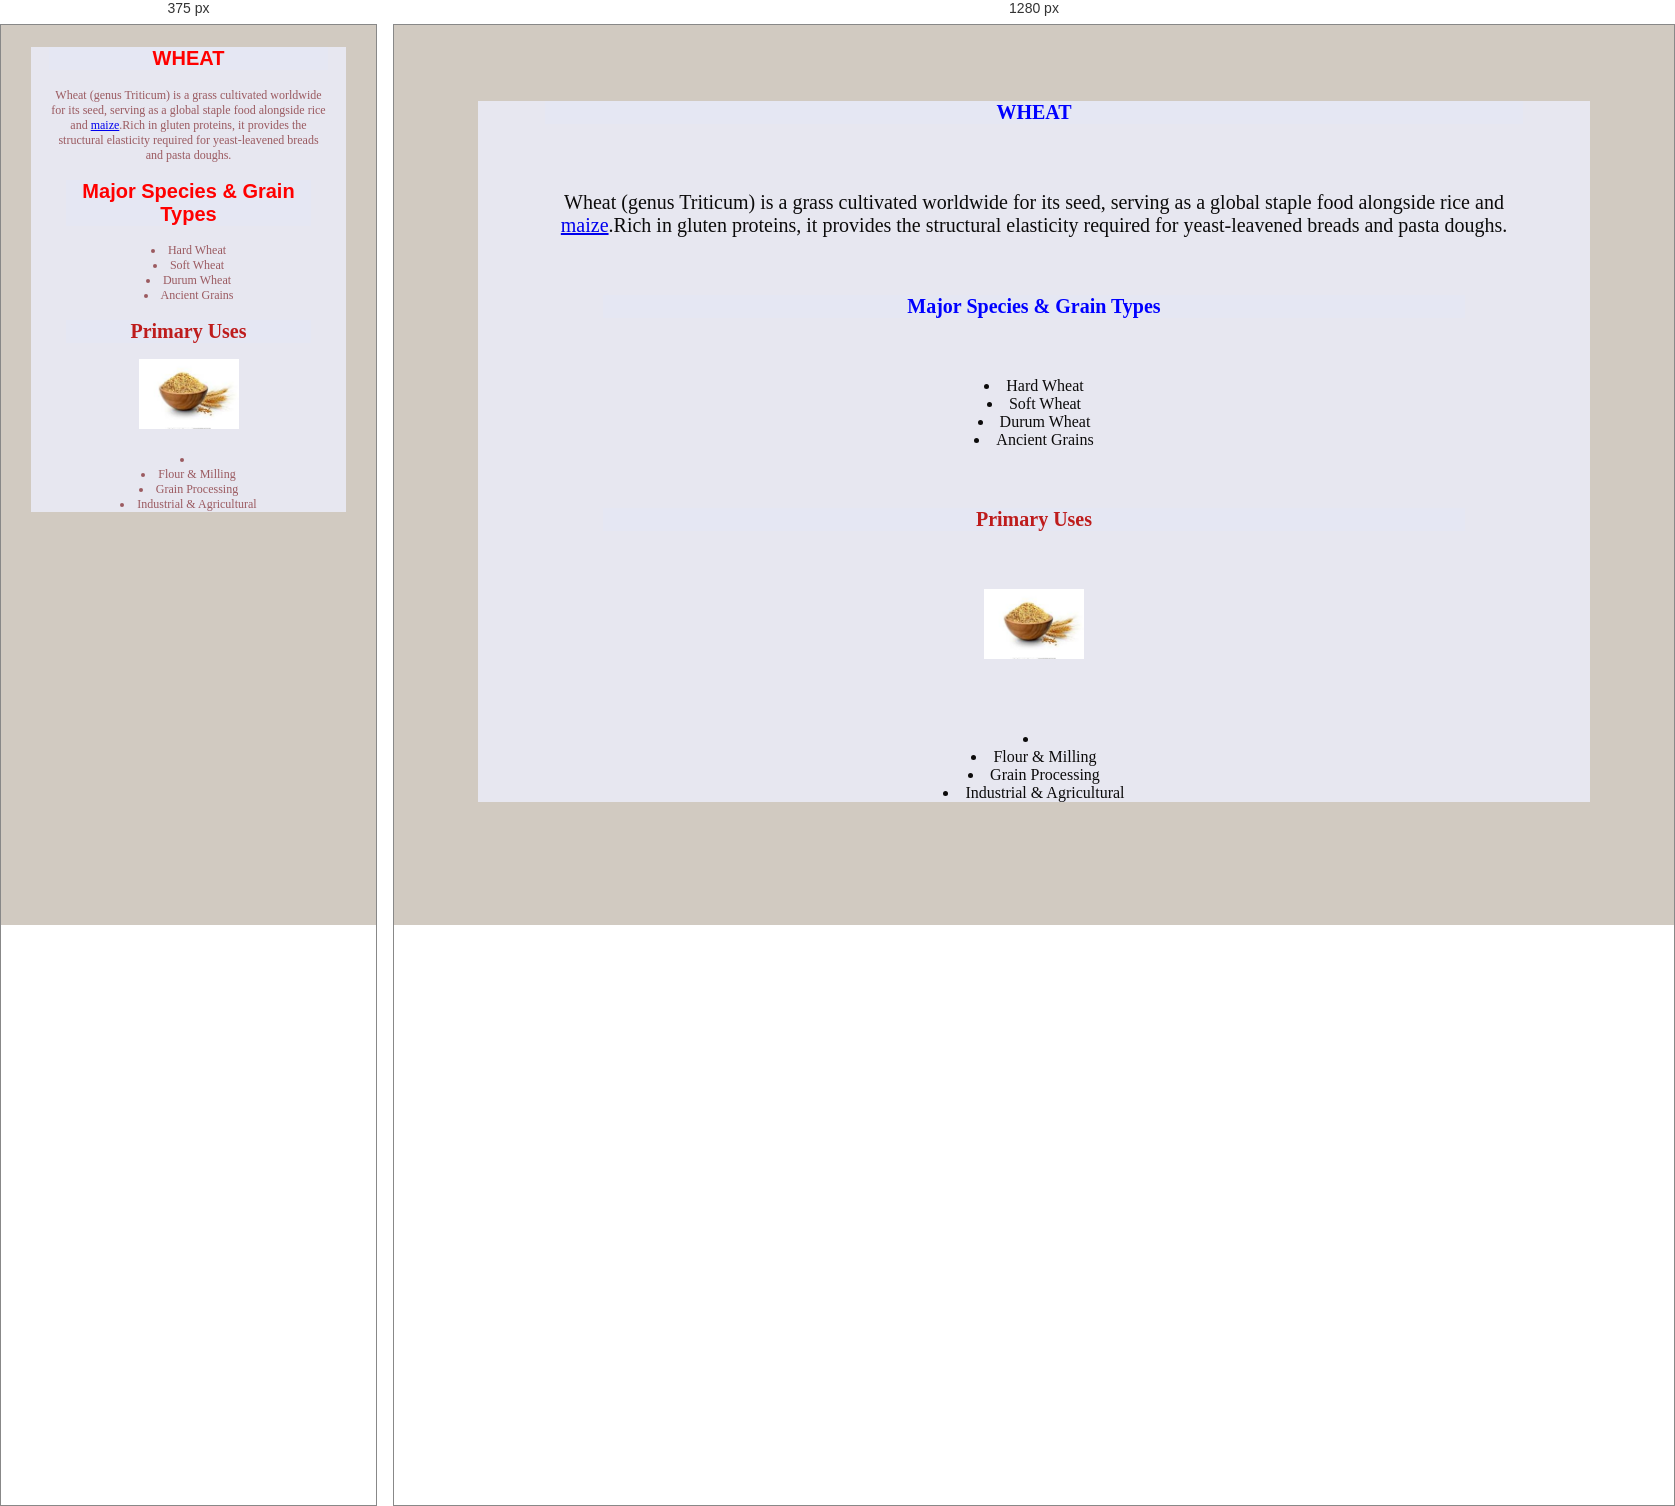
Rendered at 375 px and 1280 px, left to right.

<!-- file: wheat.html -->
<!DOCTYPE html>
<html lang="en">
<head>
    <meta charset="UTF-8">
    <meta name="viewport" content="width=device-width, initial-scale=1.0">
    <title>wheat</title>
    <link rel="stylesheet" href="farm.css">
</head>
<body style="background-color: rgb(209, 202, 193);">
    <div class="one">
    <h1 class="two">WHEAT</h1>
    <div class="one">
    <p>Wheat (genus Triticum) is a grass cultivated worldwide
        for its seed, serving as a global staple food alongside
        rice and <a href="maize.html">maize</a>.Rich in gluten proteins, it provides the
        structural elasticity required for yeast-leavened breads and pasta doughs.</p>
        <h1 class="two">Major Species & Grain Types</h1>
        <li>Hard Wheat</li>
        <li>Soft Wheat</li>
        <li>Durum Wheat</li>
        <li>Ancient Grains</li>
        <h2 class="three">Primary Uses</h2>
        <img src="download (12).jpg" alt="wheat" width="195"><a href="wheat.html"></a></div>
        <li></li>
        <li>Flour & Milling</li>
        <li>Grain Processing</li>
        <li>Industrial & Agricultural</li>
</body>
</html>

/* @media block from farm.css */
@media screen and(max-width: 500px){
    .body{
        color: rgb(63, 35, 219);
         }
    p {
        font-size: 12px;
    }
}

/* @media block from farm.css */
@media screen and (max-width:500px) {
    .one{
        color: rgb(155, 90, 96); 
        font-size: 12px;
    p{
        font-size: 12px;
    } 
         }
@media ( orientation: portrait) {
    .two{
        color: red;
        font-family:'Franklin Gothic Medium', 'Arial Narrow', Arial, sans-serif;}
}
   
}